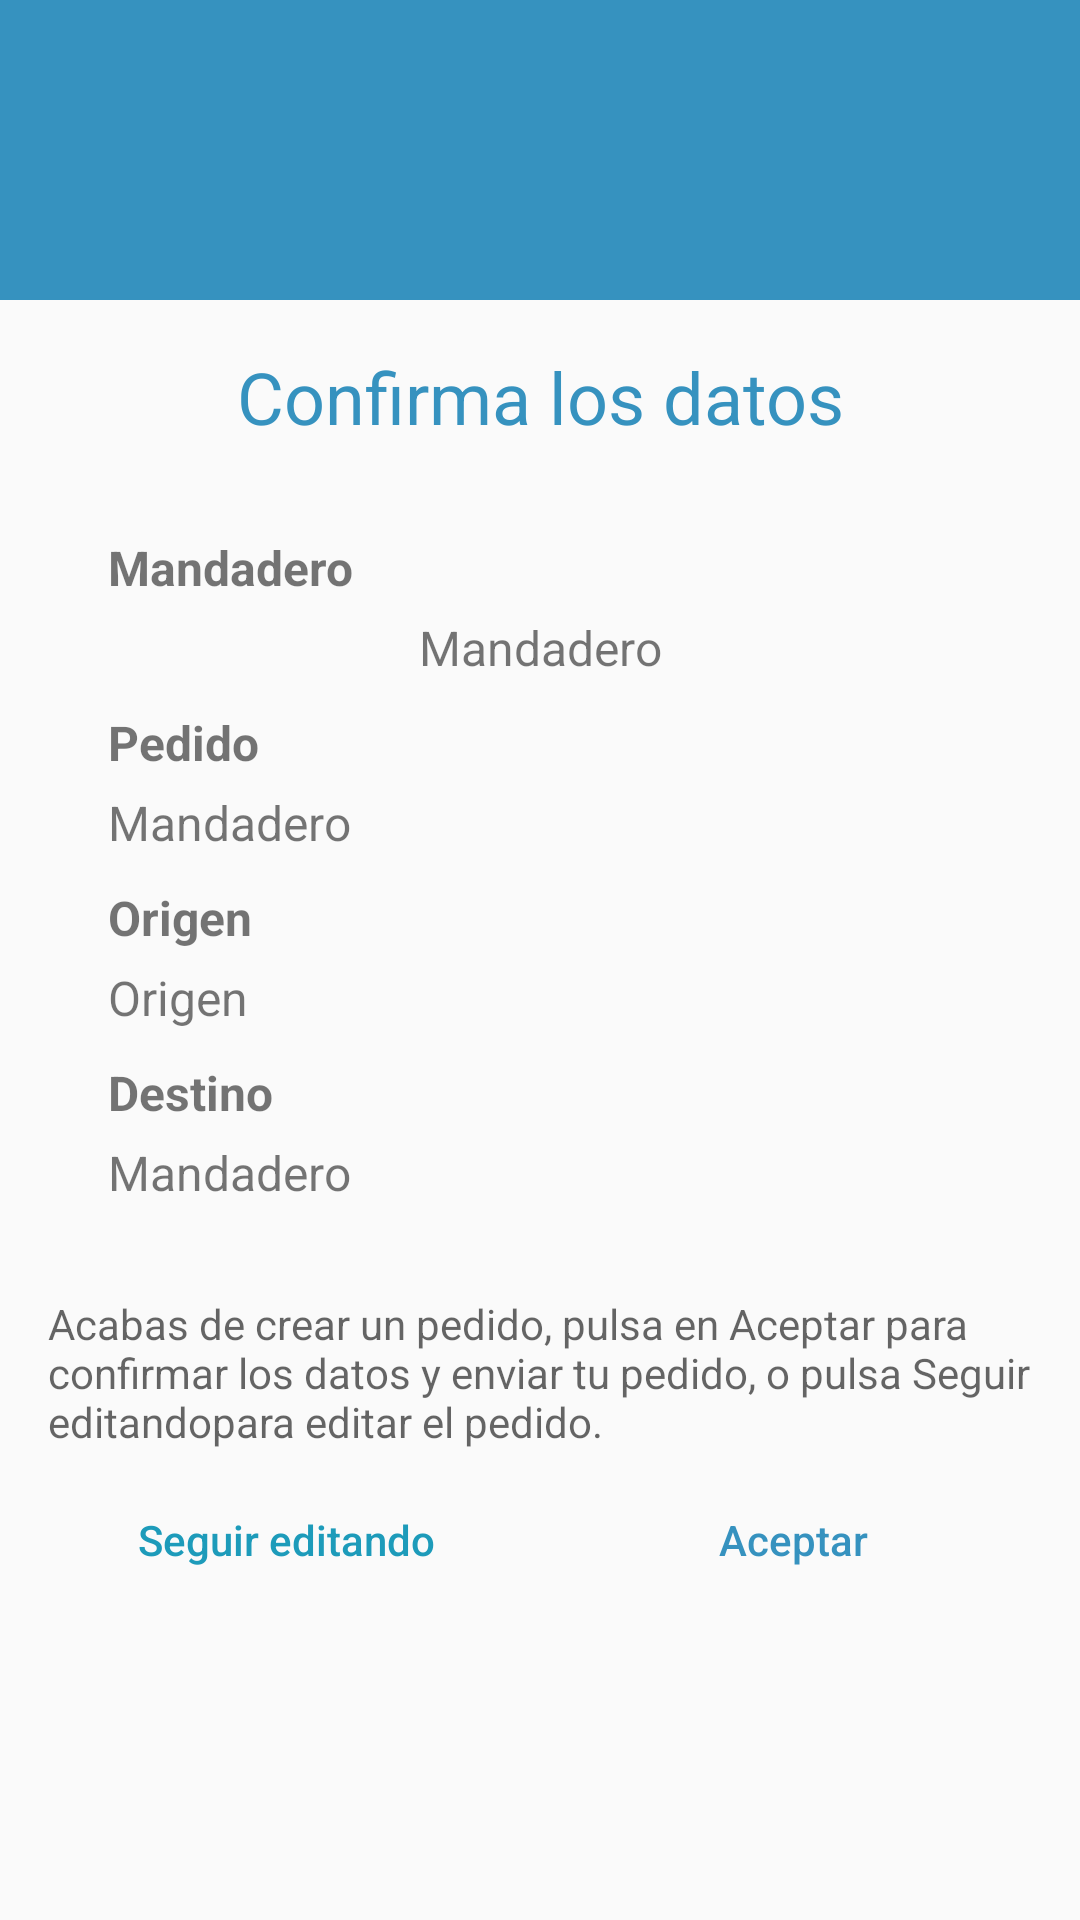

This screen was rendered from an Android layout file. Write that file and the resources it references.
<!-- AndroidManifest.xml: application theme AppTheme -->
<!-- res/layout/dialog_pregunta_pedido.xml -->
<?xml version="1.0" encoding="utf-8"?>
<LinearLayout xmlns:android="http://schemas.android.com/apk/res/android"
    android:layout_width="match_parent"
    android:layout_height="match_parent"
    xmlns:tools="http://schemas.android.com/tools"
    tools:context=".Cliente.Pedido.FormDialog"
    android:orientation="vertical">

    <FrameLayout
        android:layout_width="match_parent"
        android:layout_height="100dp"
        android:background="@color/colorPrimaryDark">

        <ImageView
            android:contentDescription="@string/title_mandaderos"
            android:layout_width="50dp"
            android:layout_height="50dp"
            android:layout_gravity="center"
            android:background="@drawable/ic_answer_outline" />

    </FrameLayout>

    <LinearLayout
        android:layout_width="match_parent"
        android:layout_height="wrap_content"
        android:orientation="vertical"
        android:padding="16dp">

        <TextView
            android:textColor="@color/colorPrimaryDark"
            android:layout_width="match_parent"
            android:layout_height="wrap_content"
            android:text="@string/confirmar_datos"
            android:textAlignment="center"
            android:textAppearance="@style/TextAppearance.AppCompat.Headline" />

        <android.support.v4.widget.NestedScrollView
            android:layout_width="match_parent"
            android:layout_height="wrap_content">

            <LinearLayout
                android:layout_width="match_parent"
                android:layout_height="wrap_content"
                android:orientation="vertical">

                <LinearLayout
                    android:layout_marginTop="10dp"
                    android:padding="20dp"
                    android:background="@drawable/bg_boton_dialog_enviar"
                    android:layout_width="match_parent"
                    android:layout_height="wrap_content"
                    android:orientation="vertical">

                    <TextView
                        android:layout_width="match_parent"
                        android:layout_height="wrap_content"
                        android:text="Mandadero"
                        android:textStyle="bold"
                        android:textSize="16sp"/>

                    <TextView
                        android:id="@+id/txtPrevMandadero"
                        android:layout_marginTop="5dp"
                        android:layout_width="match_parent"
                        android:layout_height="wrap_content"
                        android:text="Mandadero"
                        android:textStyle="normal"
                        android:gravity="center"
                        android:textSize="16sp"/>

                    <TextView
                        android:layout_marginTop="10dp"
                        android:layout_width="match_parent"
                        android:layout_height="wrap_content"
                        android:text="Pedido"
                        android:textStyle="bold"
                        android:textSize="16sp"/>

                    <TextView
                        android:id="@+id/txtPrevPedido"
                        android:layout_marginTop="5dp"
                        android:layout_width="match_parent"
                        android:layout_height="wrap_content"
                        android:text="Mandadero"
                        android:textStyle="normal"
                        android:gravity="start"
                        android:textSize="16sp"/>

                    <TextView
                        android:layout_marginTop="10dp"
                        android:layout_width="match_parent"
                        android:layout_height="wrap_content"
                        android:text="Origen"
                        android:textStyle="bold"
                        android:textSize="16sp"/>

                    <TextView
                        android:id="@+id/txtPrevOrigen"
                        android:layout_marginTop="5dp"
                        android:layout_width="match_parent"
                        android:layout_height="wrap_content"
                        android:text="Origen"
                        android:textStyle="normal"
                        android:gravity="start"
                        android:textSize="16sp"/>

                    <TextView
                        android:layout_marginTop="10dp"
                        android:layout_width="match_parent"
                        android:layout_height="wrap_content"
                        android:text="Destino"
                        android:textStyle="bold"
                        android:textSize="16sp"/>

                    <TextView
                        android:id="@+id/txtPrevDestino"
                        android:layout_marginTop="5dp"
                        android:layout_width="match_parent"
                        android:layout_height="wrap_content"
                        android:text="Mandadero"
                        android:textStyle="normal"
                        android:gravity="start"
                        android:textSize="16sp"/>

                </LinearLayout>

                <LinearLayout
                    android:layout_width="match_parent"
                    android:layout_height="wrap_content"
                    android:orientation="vertical">

                    <TextView
                        android:layout_width="match_parent"
                        android:layout_height="wrap_content"
                        android:layout_marginTop="10dp"
                        android:text="@string/mensaje_pregunta"
                        android:textAlignment="textStart"
                        android:textSize="14dp"
                        android:textAppearance="@style/TextAppearance.AppCompat.Medium" />

                    <LinearLayout
                        android:layout_width="match_parent"
                        android:layout_height="wrap_content"
                        android:orientation="horizontal">

                        <android.support.v7.widget.AppCompatButton
                            android:layout_weight="1"
                            android:id="@+id/btnBotonEditar"
                            android:layout_width="150sp"
                            android:layout_height="50dp"
                            android:layout_marginBottom="5dp"
                            android:layout_gravity="center"
                            android:layout_marginTop="5dp"
                            android:layout_marginEnd="5dp"
                            android:background="@drawable/bg_boton_dialog_enviar"
                            android:text="@string/seguir_editando"
                            android:textAllCaps="false"
                            android:textColor="@color/azulObscuro" />

                        <android.support.v7.widget.AppCompatButton
                            android:layout_weight="1"
                            android:id="@+id/btnBotonEnviar"
                            android:layout_width="150sp"
                            android:layout_height="50dp"
                            android:layout_marginBottom="5dp"
                            android:layout_gravity="center"
                            android:layout_marginTop="5dp"
                            android:layout_marginStart="5dp"
                            android:background="@drawable/bg_boton_dialog_enviar"
                            android:text="@string/aceptar"
                            android:textAllCaps="false"
                            android:textColor="@color/colorPrimaryDark" />
                    </LinearLayout>
                </LinearLayout>
            </LinearLayout>




        </android.support.v4.widget.NestedScrollView>


    </LinearLayout>

</LinearLayout>
<!-- resources referenced by this layout -->
<resources>
  <color name="azulObscuro">#1d9bba</color>
  <color name="colorPrimaryDark">#3692bf</color>
  <string name="aceptar">Aceptar</string>
  <string name="confirmar_datos">Confirma los datos</string>
  <string name="mensaje_pregunta">
          Acabas de crear un pedido, pulsa en Aceptar para confirmar los datos y
          enviar tu pedido, o pulsa "Seguir editando" para editar el pedido.</string>
  <string name="seguir_editando">Seguir editando</string>
  <string name="title_mandaderos">Mandaderos</string>
  <style name="AppTheme" parent="Theme.AppCompat.Light.NoActionBar">
          
          <item name="colorPrimary">@color/colorPrimary</item>
          <item name="colorPrimaryDark">@color/colorPrimaryDark</item>
          <item name="colorAccent">@color/colorAccent</item>
      </style>
  <color name="colorPrimary">#55b0f5</color>
  <color name="colorAccent">#000000</color>
</resources>
